Run: headless pygame with SDL's dummy video driver; simulated clock (each Clock.tick advances the game by its frame time, no real sleeping); random seed 0; keys injected as events and as key.get_pressed() state; no mouse input.
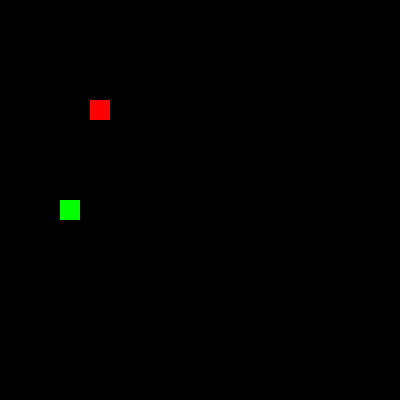
Frame 1 of 4 · flips 1–60 · no input
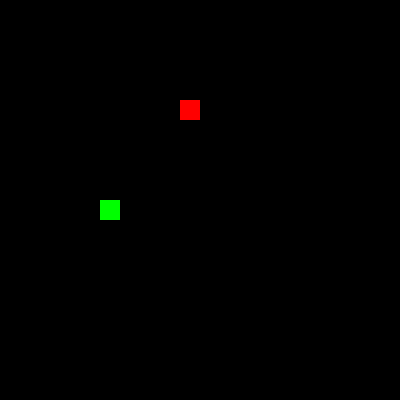
Frame 2 of 4 · flips 61–180 · tapped SPACE, RETURN · held RIGHT (→), D
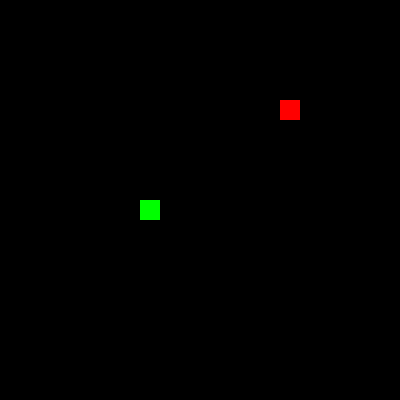
Frame 3 of 4 · flips 181–300 · held DOWN (↓), S
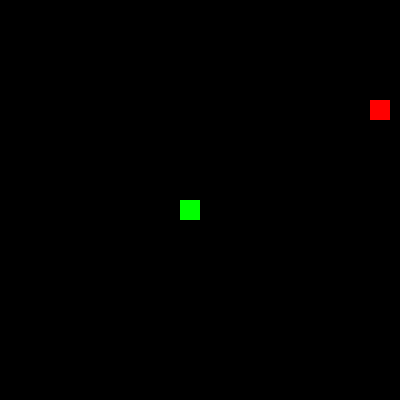
Frame 4 of 4 · flips 301–420 · held LEFT (←), A, UP (↑), W

The pygame program that drew these frames:

import pygame
import sys

pygame.init()
screen = pygame.display.set_mode((400, 400))
clock = pygame.time.Clock()

# Lista de serpientes, cada una con su propia velocidad
serpientes = [
    {
        "color": (255, 0, 0),
        "sense": (1, 0),
        "cant_serp": 1,
        "vida": 100,
        "state": True,
        "velocidad": 5,  # movimientos por segundo
        "x": 50,
        "y": 100,
        "timer": 0
    },
    {
        "color": (0, 255, 0),
        "sense": (1, 0),
        "cant_serp": 1,
        "vida": 100,
        "state": True,
        "velocidad": 2,
        "x": 50,
        "y": 200,
        "timer": 0
    }
]

def mover_serpiente(serp):
    dx, dy = serp["sense"]
    serp["x"] += dx * 10
    serp["y"] += dy * 10

def dibujar_serpiente(serp):
    pygame.draw.rect(screen, serp["color"], (serp["x"], serp["y"], 20, 20))
# Bucle principal
while True:
    dt = clock.tick(60) / 1000  # tiempo entre frames en segundos

    for event in pygame.event.get():
        if event.type == pygame.QUIT:
            pygame.quit()
            sys.exit()

    screen.fill((0, 0, 0))

    for serp in serpientes:
        serp["timer"] += dt
        if serp["timer"] >= 1 / serp["velocidad"]:
            serp["timer"] = 0
            mover_serpiente(serp)
        dibujar_serpiente(serp)

    pygame.display.flip()
